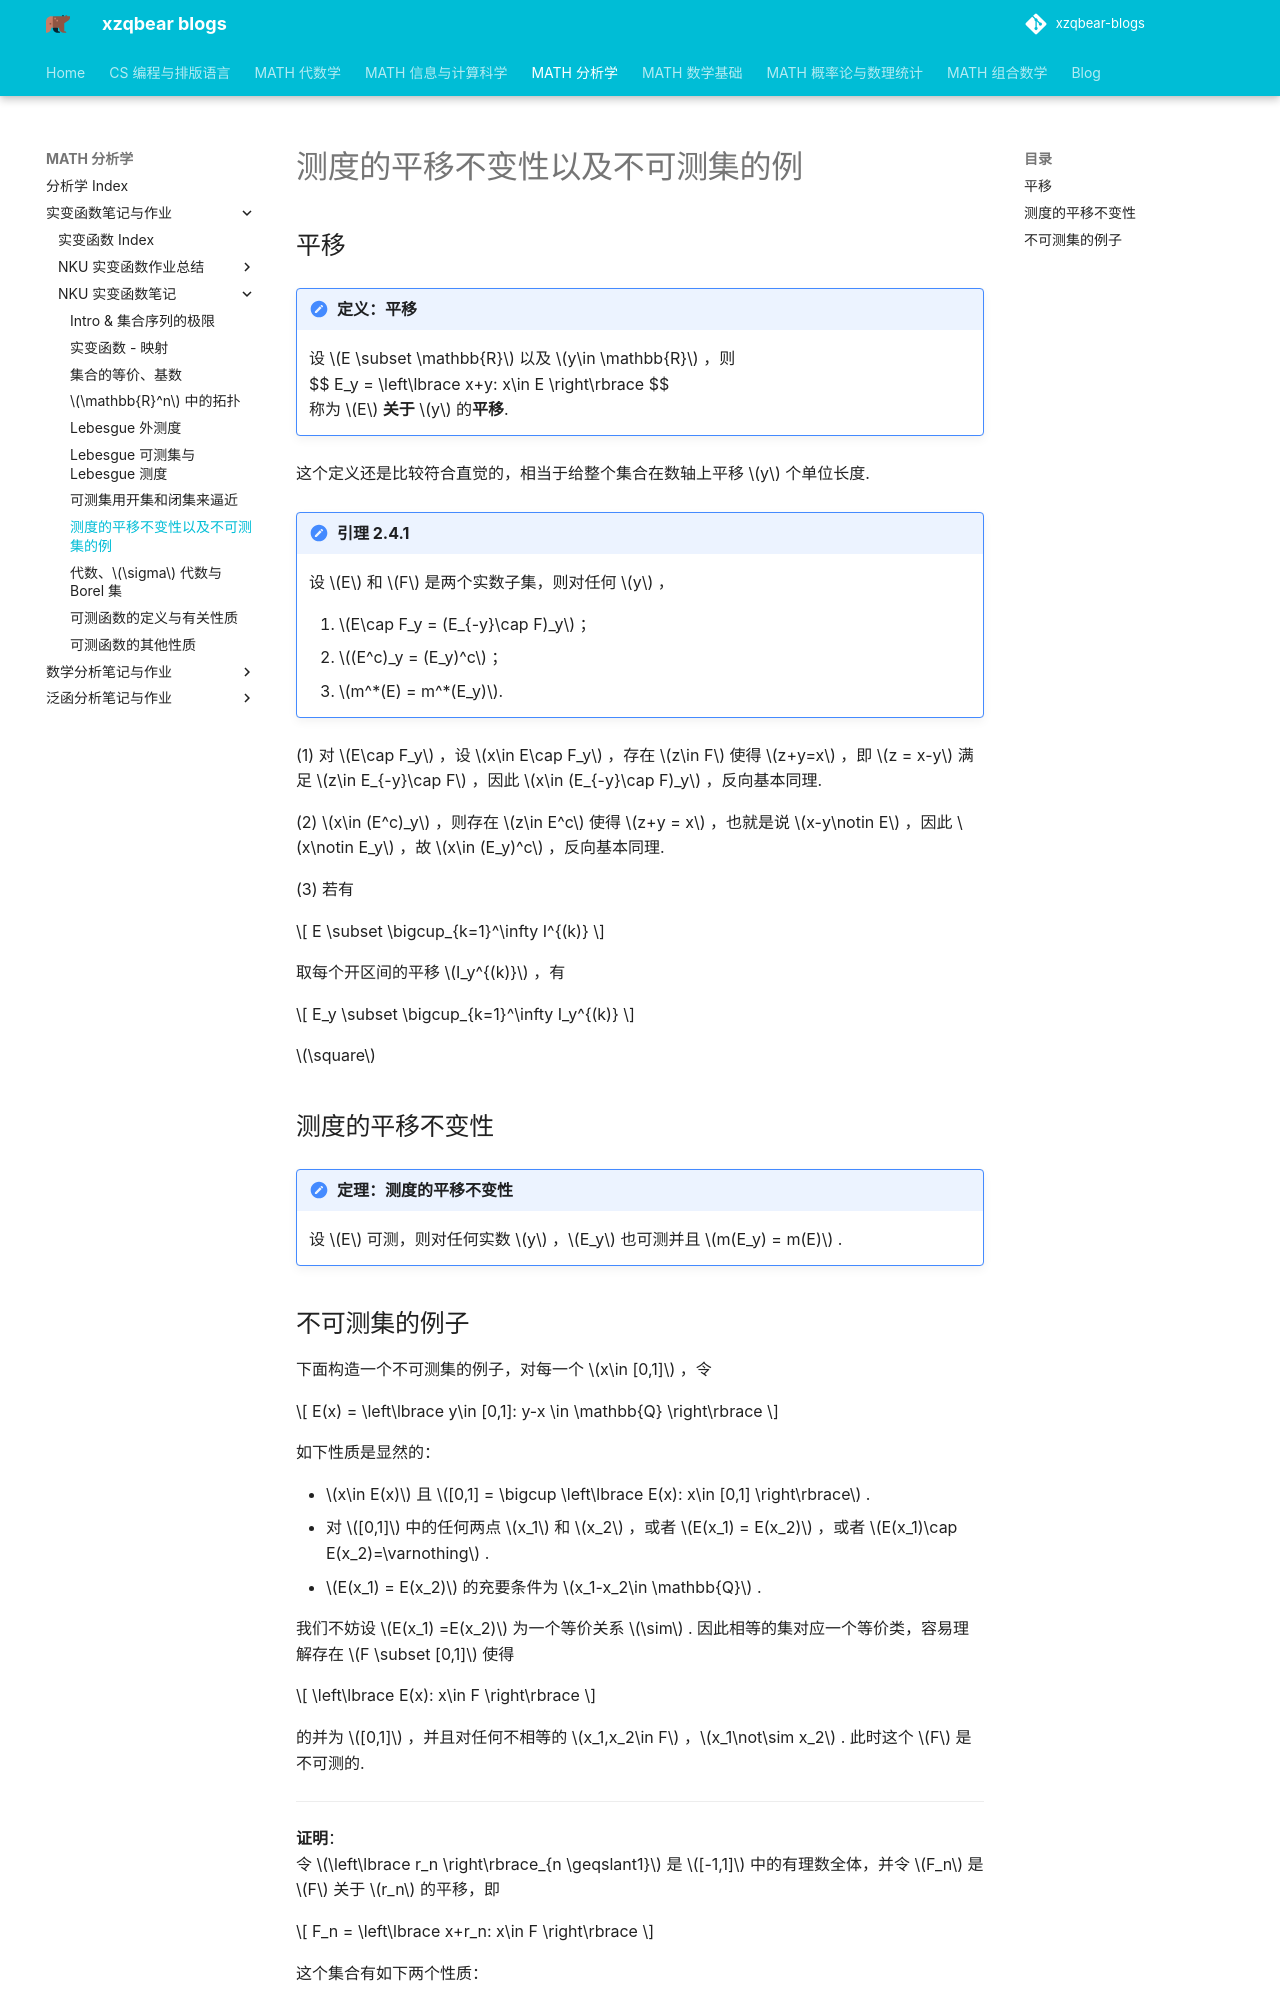

repository: xiong-ZH-zq/xzqbear-blogs · page: MATH-分析学/实变函数笔记与作业/NKU 实变函数笔记/2.4 测度的平移不变性和不可测集的例/index.html · generator: mkdocs

---
comments: true
---
# 测度的平移不变性以及不可测集的例

## 平移
>[!note] 定义：平移
>设 $E \subset \mathbb{R}$ 以及 $y\in \mathbb{R}$ ，则
>$$ E_y = \left\lbrace x+y: x\in E \right\rbrace $$
>称为 $E$ **关于** $y$ 的**平移**.

这个定义还是比较符合直觉的，相当于给整个集合在数轴上平移 $y$ 个单位长度.

>[!note] 引理 2.4.1
>设 $E$ 和 $F$ 是两个实数子集，则对任何 $y$ ，
>1. $E\cap F_y = (E_{-y}\cap F)_y$ ；
>2. $(E^c)_y = (E_y)^c$ ；
>3. $m^*(E) = m^*(E_y)$.


(1) 对 $E\cap F_y$ ，设 $x\in E\cap F_y$ ，存在 $z\in F$ 使得 $z+y=x$ ，即 $z = x-y$ 满足 $z\in E_{-y}\cap F$ ，因此 $x\in (E_{-y}\cap F)_y$ ，反向基本同理. 

(2) $x\in (E^c)_y$ ，则存在 $z\in E^c$ 使得 $z+y = x$ ，也就是说 $x-y\notin E$ ，因此 $x\notin E_y$ ，故 $x\in (E_y)^c$ ，反向基本同理.

(3) 若有

$$
E \subset \bigcup_{k=1}^\infty I^{(k)}
$$

取每个开区间的平移 $I_y^{(k)}$ ，有

$$
E_y \subset \bigcup_{k=1}^\infty I_y^{(k)}
$$

$\square$

## 测度的平移不变性

>[!note] 定理：测度的平移不变性
>设 $E$ 可测，则对任何实数 $y$ ，$E_y$ 也可测并且 $m(E_y) = m(E)$ .
